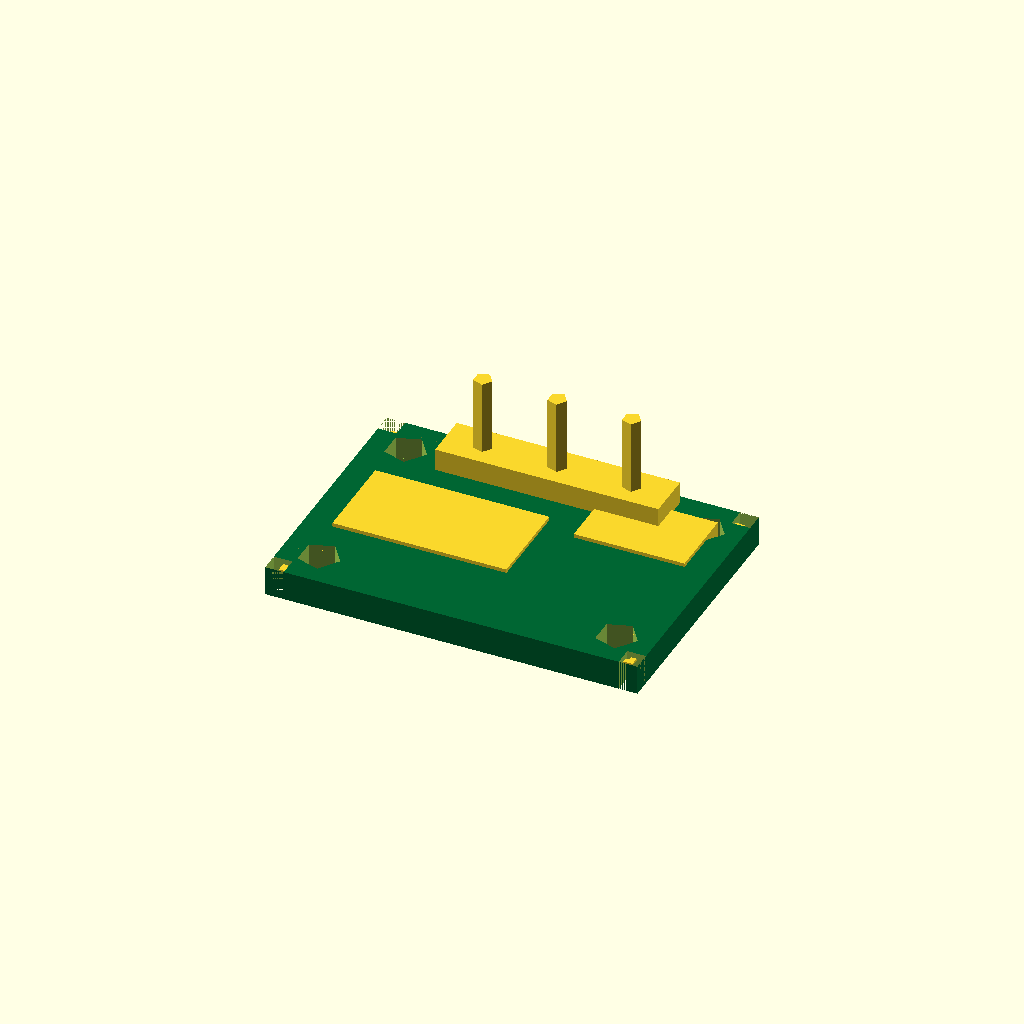
Cell 1 — every parameter at its default value.
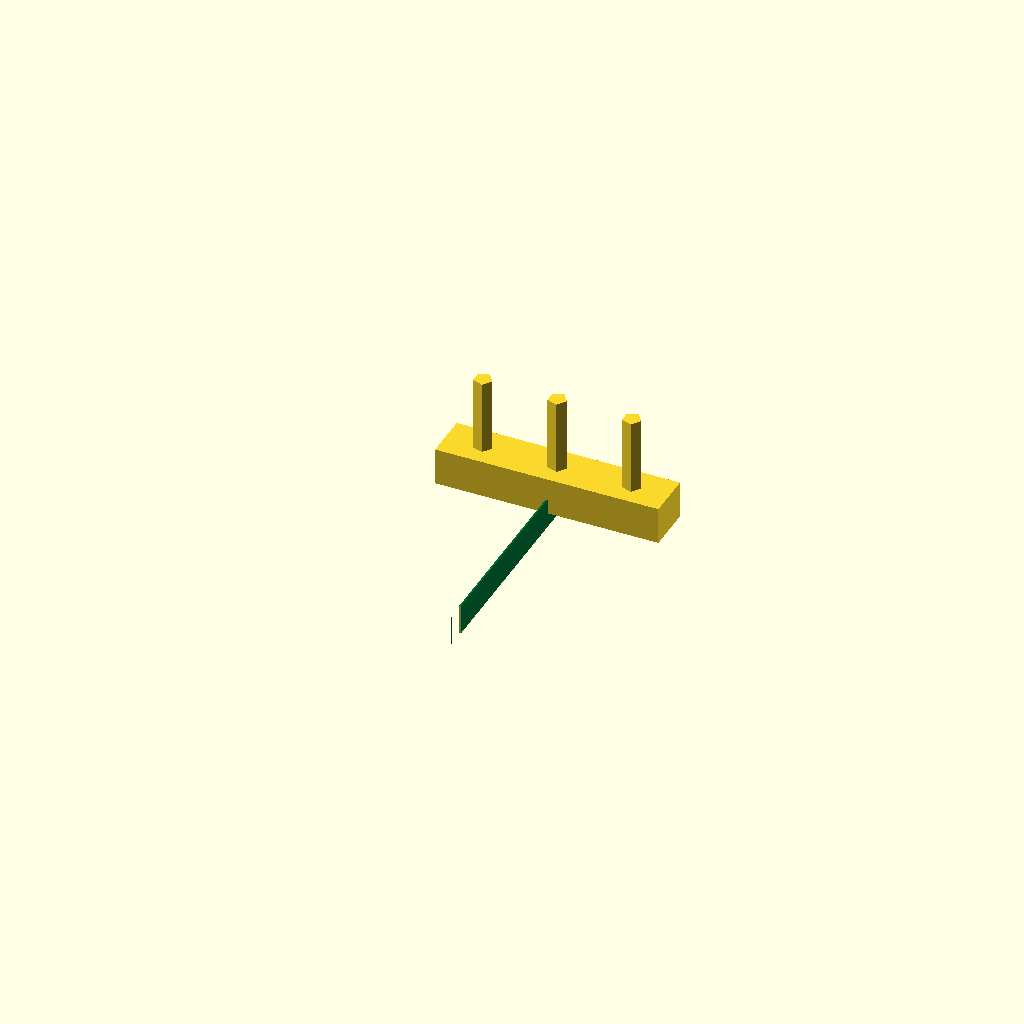
Cell 2 — pcb_length set to 0.1, the other parameters unchanged.
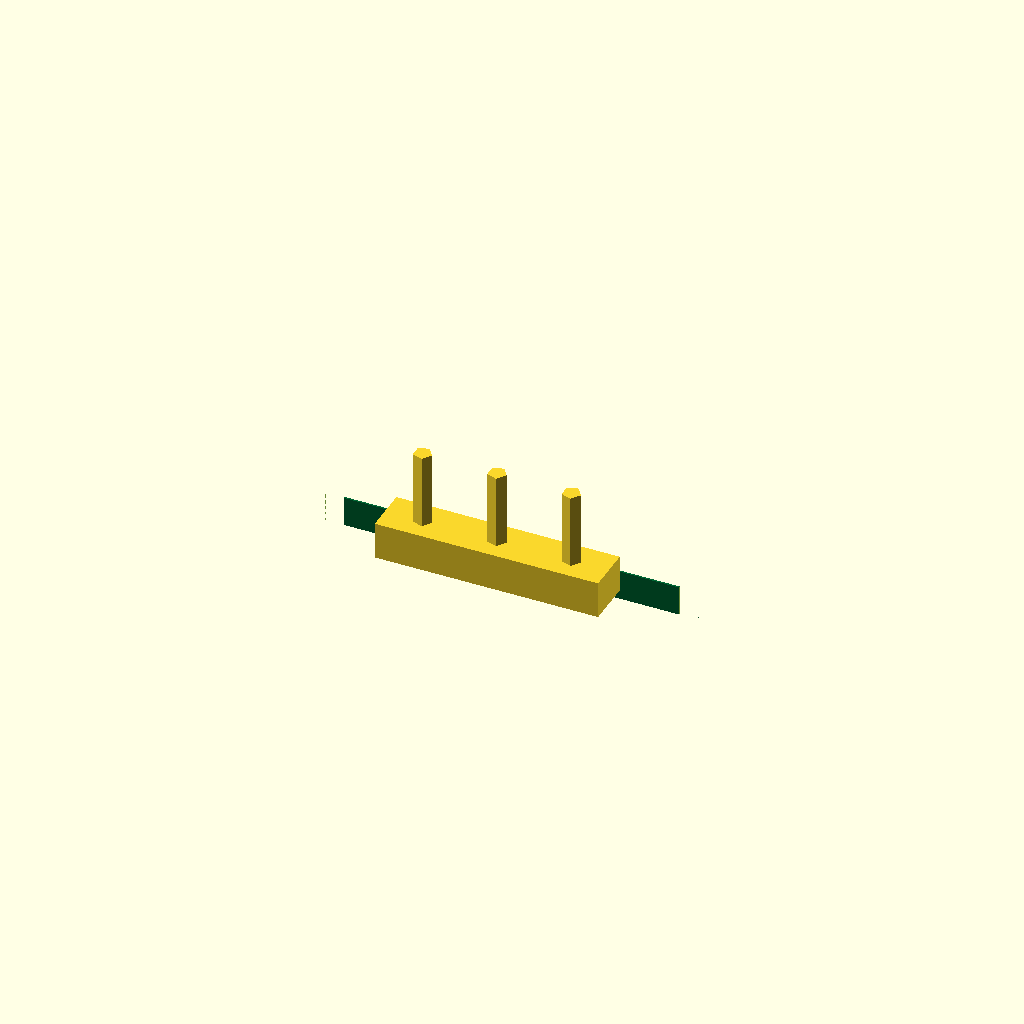
Cell 3: the same model with pcb_width = 0.1.
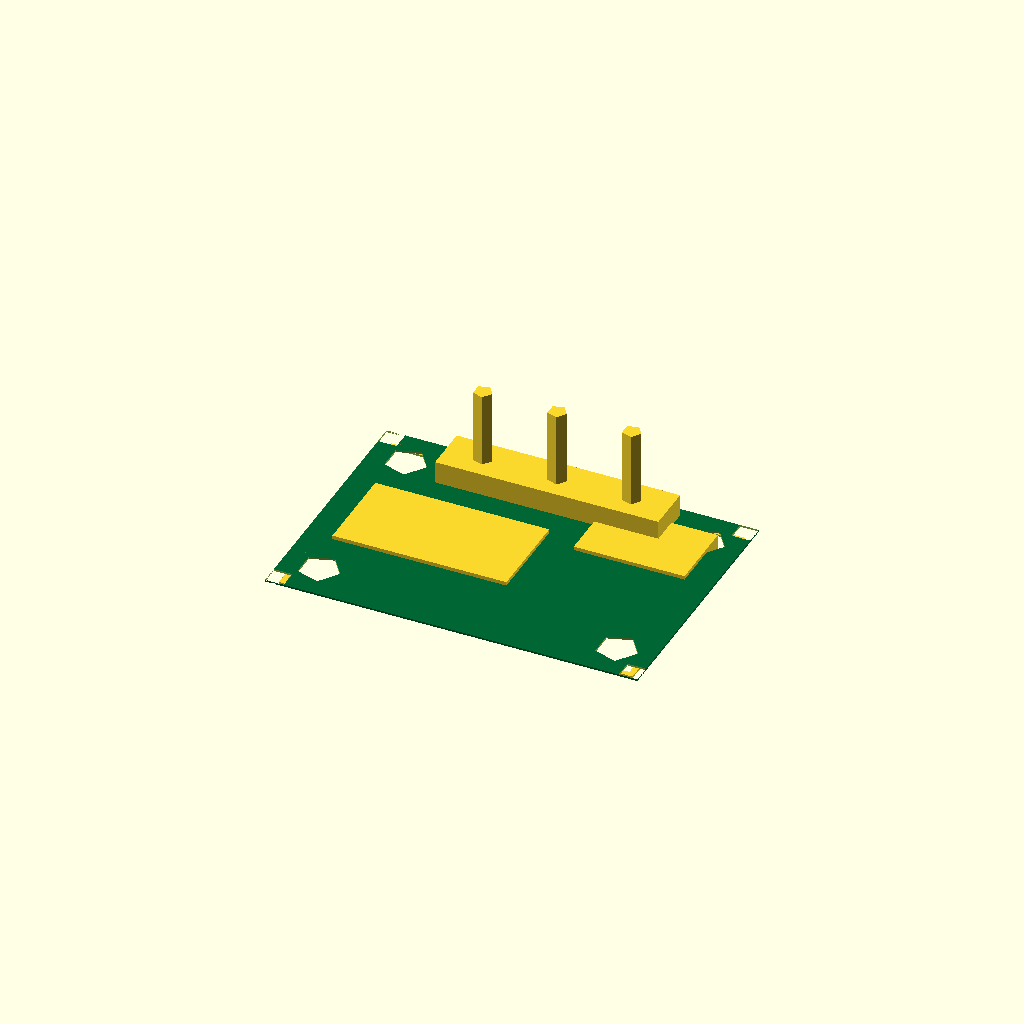
Cell 4: pcb_thickness = 0.1 (everything else at default).
All cells are drawn from one camera (rotation 55°, 0°, 25°, orthographic, colour scheme Cornfield), so only the parameter changes between them.
OpenSCAD source file results/nopscadlib/ablations/no_retrieval/scad/pcb__TMC2130.scad:
// Parameters
pcb_length = 20.0; //[10.0:40.0:0.1]
pcb_width = 14.0; //[7.0:28.0:0.1]
pcb_thickness = 1.6; //[0.8:3.2:0.1]
hole_diameter = 2.2; //[1.0:4.4:0.1]
hole_edge_offset = 2.0; //[1.0:4.0:0.1]
edge_chamfer_size = 1.0; //[0.5:2.0:0.1]
silkscreen_line_width = 0.3; //[0.15:0.6:0.05]
silkscreen_height = 0.1; //[0.05:0.3:0.05]
silkscreen_inset = 0.5; //[0.2:1.5:0.1]
placeholder_height = 1.0; //[0.5:3.0:0.1]
placeholder_margin = 1.5; //[0.5:3.0:0.1]
header_pin_diameter = 1.0; //[0.6:1.6:0.1]
header_pin_height = 6.0; //[3.0:12.0:0.5]
header_row_length = 12.0; //[6.0:18.0:0.5]
header_row_width = 2.5; //[1.5:4.0:0.1]
header_row_thickness = 2.0; //[1.0:4.0:0.1]
overlap = 0.8; //[0.5:2.0:0.1]

// Main PCB Body
module pcb_main_body() {
  color([0.0, 0.4, 0.2]) // Green for PCB
  cube([pcb_length, pcb_width, pcb_thickness], center=true);
}

// Mounting Holes
module mounting_hole(position) {
  translate(position)
    cylinder(h=pcb_thickness + 2*overlap, r=hole_diameter/2, center=true);
}

module mounting_holes() {
  union() {
    mounting_hole([(-pcb_length/2 + hole_edge_offset), (-pcb_width/2 + hole_edge_offset), 0]);
    mounting_hole([(pcb_length/2 - hole_edge_offset), (-pcb_width/2 + hole_edge_offset), 0]);
    mounting_hole([(-pcb_length/2 + hole_edge_offset), (pcb_width/2 - hole_edge_offset), 0]);
    mounting_hole([(pcb_length/2 - hole_edge_offset), (pcb_width/2 - hole_edge_offset), 0]);
  }
}

// Edge Chamfers
module edge_chamfer_cut(position) {
  translate(position)
    cube([edge_chamfer_size, edge_chamfer_size, pcb_thickness + 2*overlap], center=true);
}

module edge_chamfer() {
  union() {
    edge_chamfer_cut([(pcb_length/2 - edge_chamfer_size/2), (pcb_width/2 - edge_chamfer_size/2), 0]);
    edge_chamfer_cut([(-pcb_length/2 + edge_chamfer_size/2), (pcb_width/2 - edge_chamfer_size/2), 0]);
    edge_chamfer_cut([(pcb_length/2 - edge_chamfer_size/2), (-pcb_width/2 + edge_chamfer_size/2), 0]);
    edge_chamfer_cut([(-pcb_length/2 + edge_chamfer_size/2), (-pcb_width/2 + edge_chamfer_size/2), 0]);
  }
}

// PCB with Holes and Chamfers
module pcb_with_holes_and_chamfer() {
  difference() {
    pcb_main_body();
    mounting_holes();
    edge_chamfer();
  }
}

// Silkscreen Outline
module silkscreen_outline() {
  difference() {
    translate([0, 0, pcb_thickness/2 + silkscreen_height/2 - overlap/2])
      cube([pcb_length - 2*silkscreen_inset, pcb_width - 2*silkscreen_inset, silkscreen_height], center=true);
    translate([0, 0, pcb_thickness/2 + silkscreen_height/2 - overlap/2])
      cube([pcb_length - 2*(silkscreen_inset + silkscreen_line_width), pcb_width - 2*(silkscreen_inset + silkscreen_line_width), silkscreen_height + 2*overlap], center=true);
  }
}

// Component Placeholders
module component_placeholder_1() {
  translate([(-pcb_length/2 + placeholder_margin) + ((pcb_length - 2*placeholder_margin) * 0.55)/2, 0, pcb_thickness/2 + placeholder_height/2 - overlap])
    cube([(pcb_length - 2*placeholder_margin) * 0.55, (pcb_width - 2*placeholder_margin) * 0.45, placeholder_height], center=true);
}

module component_placeholder_2() {
  translate([(pcb_length/2 - placeholder_margin) - ((pcb_length - 2*placeholder_margin) * 0.35)/2, (pcb_width/2 - placeholder_margin) - ((pcb_width - 2*placeholder_margin) * 0.35)/2, pcb_thickness/2 + placeholder_height/2 - overlap])
    cube([(pcb_length - 2*placeholder_margin) * 0.35, (pcb_width - 2*placeholder_margin) * 0.35, placeholder_height], center=true);
}

module component_placeholders() {
  union() {
    component_placeholder_1();
    component_placeholder_2();
  }
}

// Pin Headers
module pin_header_body() {
  translate([0, (pcb_width/2 - header_row_width/2 - silkscreen_inset), pcb_thickness/2 + header_row_thickness/2 - overlap])
    cube([header_row_length, header_row_width, header_row_thickness], center=true);
}

module pin_header_pin(position) {
  translate(position)
    cylinder(h=header_pin_height, r=header_pin_diameter/2, center=true);
}

module pin_headers() {
  union() {
    pin_header_body();
    pin_header_pin([(-header_row_length/2) + (header_row_length/6), (pcb_width/2 - header_row_width/2 - silkscreen_inset), pcb_thickness/2 + header_pin_height/2 - overlap]);
    pin_header_pin([(-header_row_length/2) + (header_row_length/2), (pcb_width/2 - header_row_width/2 - silkscreen_inset), pcb_thickness/2 + header_pin_height/2 - overlap]);
    pin_header_pin([(-header_row_length/2) + (header_row_length*5/6), (pcb_width/2 - header_row_width/2 - silkscreen_inset), pcb_thickness/2 + header_pin_height/2 - overlap]);
  }
}

// Complete Model
module complete_model() {
  union() {
    pcb_with_holes_and_chamfer();
    silkscreen_outline();
    component_placeholders();
    pin_headers();
  }
}

// Render the complete model
complete_model();
Parameter table extracted from the source (name, type, default, range or options):
pcb_length: number, default 20, range 0.1 to 10, step 40
pcb_width: number, default 14, range 0.1 to 7, step 28
pcb_thickness: number, default 1.6, range 0.1 to 0.8, step 3.2
hole_diameter: number, default 2.2, range 0.1 to 1, step 4.4
hole_edge_offset: number, default 2, range 0.1 to 1, step 4
edge_chamfer_size: number, default 1, range 0.1 to 0.5, step 2
silkscreen_line_width: number, default 0.3, range 0.05 to 0.15, step 0.6
silkscreen_height: number, default 0.1, range 0.05 to 0.05, step 0.3
silkscreen_inset: number, default 0.5, range 0.1 to 0.2, step 1.5
placeholder_height: number, default 1, range 0.1 to 0.5, step 3
placeholder_margin: number, default 1.5, range 0.1 to 0.5, step 3
header_pin_diameter: number, default 1, range 0.1 to 0.6, step 1.6
header_pin_height: number, default 6, range 0.5 to 3, step 12
header_row_length: number, default 12, range 0.5 to 6, step 18
header_row_width: number, default 2.5, range 0.1 to 1.5, step 4
header_row_thickness: number, default 2, range 0.1 to 1, step 4
overlap: number, default 0.8, range 0.1 to 0.5, step 2
